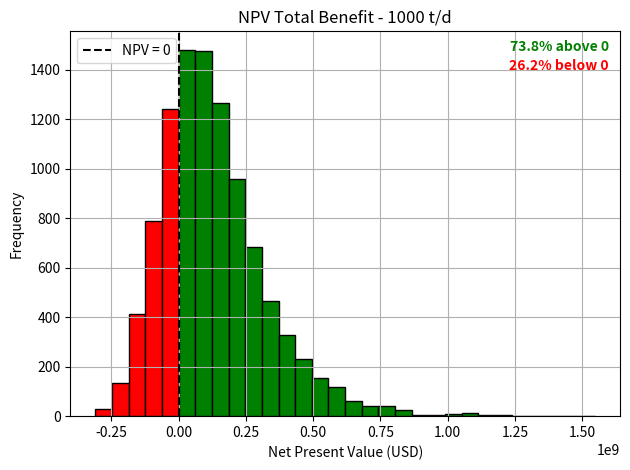

This chart was generated by the following Python code:
import numpy as np
import matplotlib.pyplot as plt

# Number of simulations
n_simulations = 10000
plant_size = 1000  # tonnes/day

# Fixed parameters
cal_val_waste_assume = 11.48  # GJ/t
elec_effic_assume = 0.25
cap_fac_assumed = 0.84

# Plant power rating (MWh/year)
plant_power_rating = (plant_size * cal_val_waste_assume * elec_effic_assume *
                      cap_fac_assumed * 365.25) / 3.6
print("Plant power rating (MWh/y):", plant_power_rating)

# CAPEX and OPEX
capex = np.random.normal(loc=759, scale=156, size=n_simulations) * plant_size * cap_fac_assumed*365 #USD/t*y * t/d * d/y
opex = np.random.normal(loc=75.9, scale=15.6, size=n_simulations) * plant_size * cap_fac_assumed*365 #OPEX is 10% CAPEX
#as taught by Indian review

# Variable assumptions
cal_val_waste = np.random.normal(loc=11.48, scale=0.60, size=n_simulations)
elec_effic = np.random.normal(loc=0.25, scale=0.05, size=n_simulations)
cap_fac = np.random.normal(loc=0.841, scale=0.0822, size=n_simulations)

# Revenue
elec_tariff = 0.64 / 3.5  # USD/kWh
elec_prod_MWh_y = cal_val_waste * plant_size * elec_effic * 365 * cap_fac / 3.6
elec_prod_kWh_y = elec_prod_MWh_y * 1000
revenue = elec_prod_kWh_y * elec_tariff + 7541732 #the extra revenue in comparison
#to landfill USD/y

print("Average annual revenue (USD):", np.mean(revenue))

# NPV calculation
discount_rate = np.random.normal(loc=0.065, scale=0.035, size=n_simulations)
plant_life = 22
npv = -capex + np.sum(
    [(revenue - opex) / (1 + discount_rate)**t for t in range(1, plant_life + 1)],
    axis=0
)

# Percent above/below zero
pct_above = 100 * np.sum(npv > 0) / n_simulations
pct_below = 100 - pct_above

# Create bins with one edge at NPV = 0
bin_width = (np.max(npv) - np.min(npv)) / 30
left_edge = np.floor(np.min(npv) / bin_width) * bin_width
right_edge = np.ceil(np.max(npv) / bin_width) * bin_width
bins = np.arange(left_edge, right_edge + bin_width, bin_width)

# Shift bins so that 0 is exactly a bin edge
zero_offset = 0 - (left_edge % bin_width)
bins = np.arange(left_edge - zero_offset, right_edge + bin_width, bin_width)

# Histogram
counts, bins, patches = plt.hist(npv, bins=bins, edgecolor='black')

# Color bars
for bin_left, bin_right, patch in zip(bins[:-1], bins[1:], patches):
    if bin_left < -5:
        patch.set_facecolor('red')
    else: 
        patch.set_facecolor('green')
   
# Plot formatting
plt.axvline(x=0, color='black', linestyle='--', label='NPV = 0')
plt.xlabel("Net Present Value (USD)")
plt.ylabel("Frequency")
plt.title("NPV Total Benefit - 1000 t/d")
plt.legend()

# Add bold percentage text in plot
plt.text(0.98, 0.95, f"{pct_above:.1f}% above 0",
         color='green', weight='bold', ha='right', transform=plt.gca().transAxes)
plt.text(0.98, 0.90, f"{pct_below:.1f}% below 0",
         color='red', weight='bold', ha='right', transform=plt.gca().transAxes)

plt.grid(True)
plt.tight_layout()
plt.show()
